The GitHub repository CesarMVergara/Lung-Sounds-Classification contains a labelled image folder "OfficialSpectrogramsMelAUG" with 4 categories: crackle, crackle and wheeze, normal, wheeze. Examples follow, each with its label.

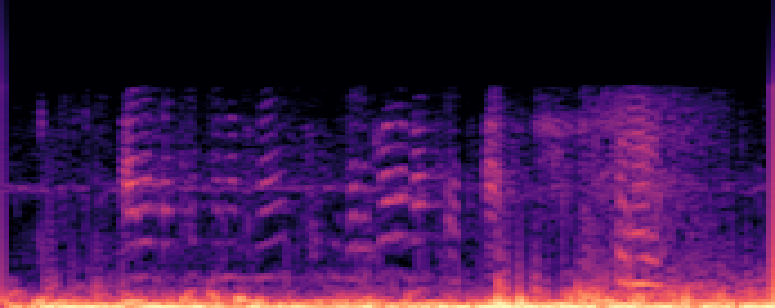
Label: normal

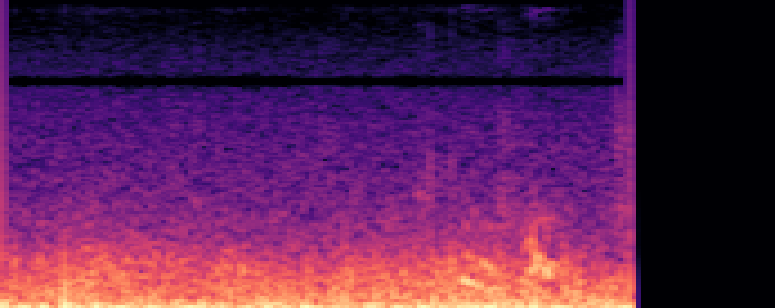
Label: wheeze

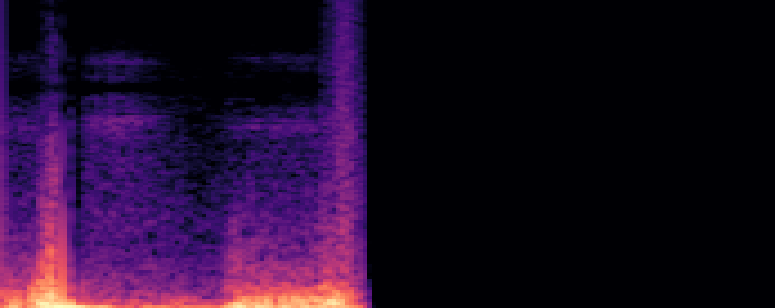
Label: crackle

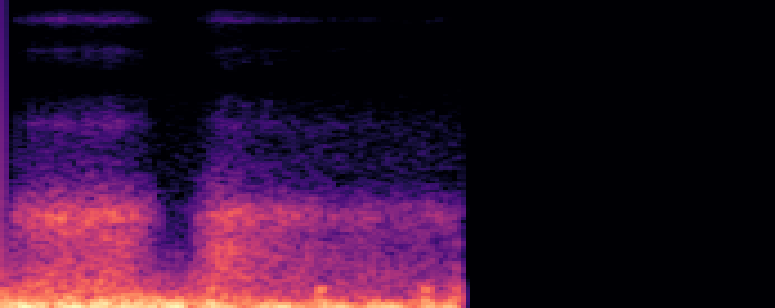
Label: normal

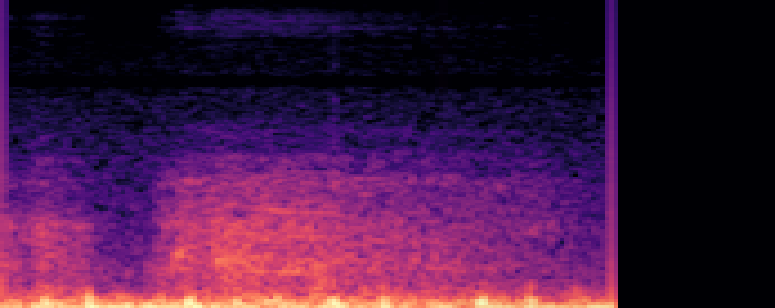
Label: crackle and wheeze

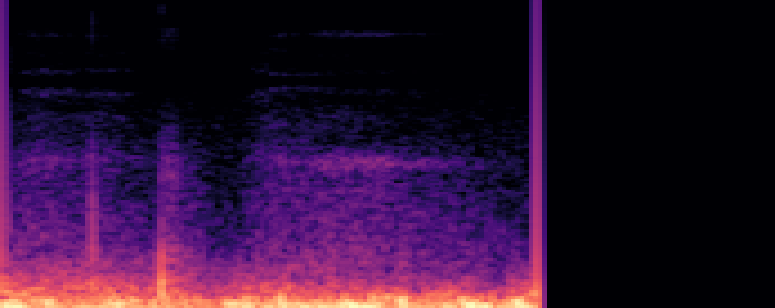
Label: crackle
